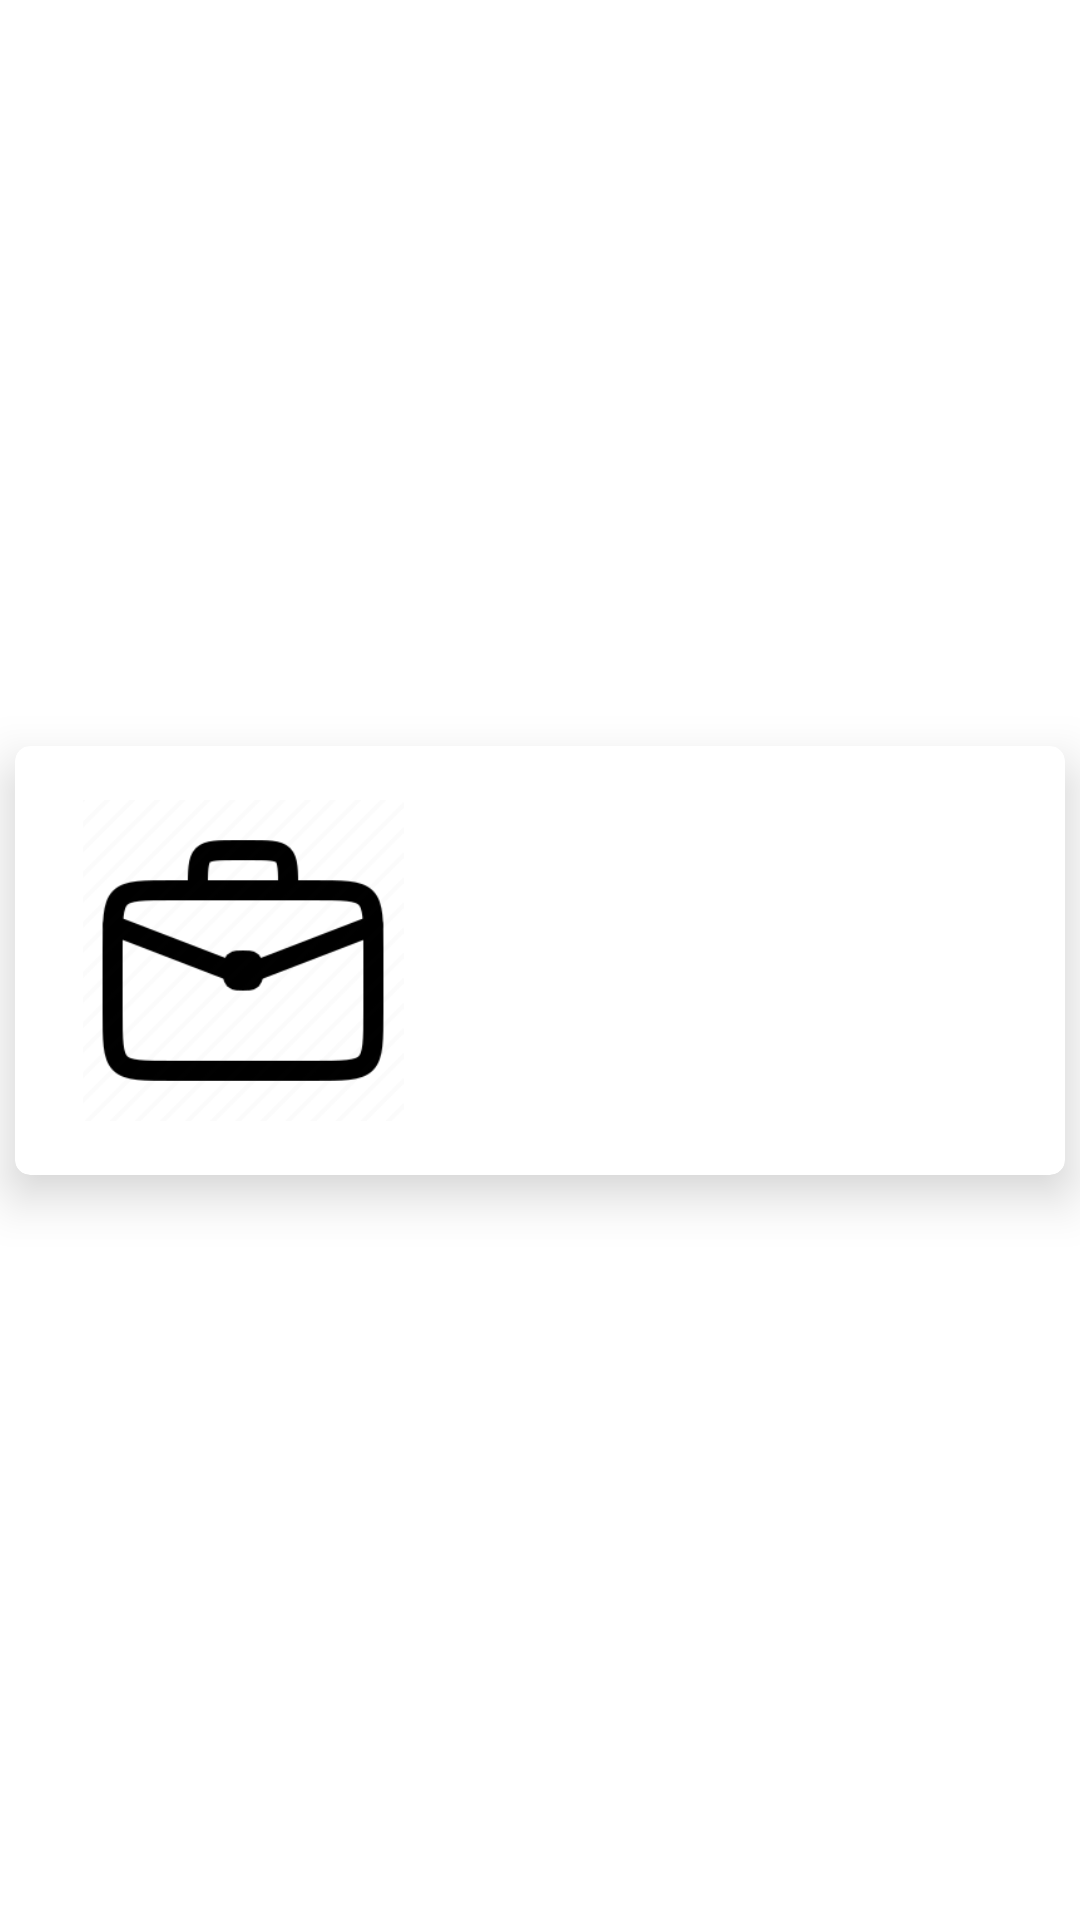

Produce the Android XML layout that renders to this screen, including the resource entries it uses.
<!-- AndroidManifest.xml: application theme Theme.IsBulKotlin -->
<!-- res/layout/card_mywork.xml -->
<?xml version="1.0" encoding="utf-8"?>
<layout>

    <data>
        <variable
            name="mywork"
            type="com.example.isbulkotlin.model.Work" />
    </data>

<androidx.constraintlayout.widget.ConstraintLayout xmlns:android="http://schemas.android.com/apk/res/android"
    xmlns:app="http://schemas.android.com/apk/res-auto"
    xmlns:tools="http://schemas.android.com/tools"
    android:layout_width="match_parent"
    android:layout_height="wrap_content">

    <androidx.cardview.widget.CardView
        android:layout_width="match_parent"
        android:layout_height="wrap_content"
        android:layout_margin="5dp"
        app:cardCornerRadius="5dp"
        app:cardElevation="10dp"
        app:contentPadding="3dp"
        app:layout_constraintBottom_toBottomOf="parent"
        app:layout_constraintEnd_toEndOf="parent"
        app:layout_constraintStart_toStartOf="parent"
        app:layout_constraintTop_toTopOf="parent">

        <androidx.constraintlayout.widget.ConstraintLayout
            android:layout_width="match_parent"
            android:layout_height="match_parent">

            <ImageView
                android:id="@+id/imageView5"
                android:layout_width="114dp"
                android:layout_height="107dp"
                android:layout_marginStart="16dp"
                app:layout_constraintBottom_toBottomOf="parent"
                app:layout_constraintStart_toStartOf="parent"
                app:layout_constraintTop_toTopOf="parent"
                app:srcCompat="@drawable/work" />

            <TextView
                android:id="@+id/textCardWorkAd"
                android:layout_width="wrap_content"
                android:layout_height="wrap_content"
                android:layout_marginTop="20dp"
                android:text="@{mywork.baslik}"
                android:textSize="16sp"
                android:textStyle="bold"
                app:layout_constraintEnd_toEndOf="parent"
                app:layout_constraintHorizontal_bias="0.5"
                app:layout_constraintStart_toEndOf="@+id/imageView5"
                app:layout_constraintTop_toTopOf="parent" />

            <TextView
                android:id="@+id/textCardWorkKonum"
                android:layout_width="wrap_content"
                android:layout_height="wrap_content"
                android:layout_marginTop="24dp"
                android:layout_marginBottom="8dp"
                android:text="@{mywork.konum}"
                android:textAllCaps="true"
                android:textStyle="bold|italic"
                app:layout_constraintBottom_toBottomOf="parent"
                app:layout_constraintEnd_toEndOf="parent"
                app:layout_constraintHorizontal_bias="0.5"
                app:layout_constraintStart_toEndOf="@+id/imageView5"
                app:layout_constraintTop_toBottomOf="@+id/textCardWorkPoz"
                app:layout_constraintVertical_bias="0.0" />

            <TextView
                android:id="@+id/textCardWorkPoz"
                android:layout_width="wrap_content"
                android:layout_height="wrap_content"
                android:layout_marginStart="30dp"
                android:layout_marginTop="24dp"
                android:text="@{mywork.pozisyon}"
                android:textSize="15sp"
                android:textStyle="bold"
                app:layout_constraintStart_toEndOf="@+id/imageView5"
                app:layout_constraintTop_toBottomOf="@+id/textCardWorkAd" />

            <ImageButton
                android:id="@+id/buttonMyWork"
                android:layout_width="60dp"
                android:layout_height="57dp"
                android:layout_marginEnd="16dp"
                android:background="@drawable/ic_baseline_navigate_next_24"
                app:layout_constraintBottom_toBottomOf="parent"
                app:layout_constraintEnd_toEndOf="parent"
                app:layout_constraintTop_toTopOf="parent"
                tools:ignore="SpeakableTextPresentCheck" />
        </androidx.constraintlayout.widget.ConstraintLayout>
    </androidx.cardview.widget.CardView>
</androidx.constraintlayout.widget.ConstraintLayout>
</layout>
<!-- resources referenced by this layout -->
<resources>
  <!-- drawable work: png bitmap (drawable-v24, 5882 bytes) -->
  <style name="Theme.IsBulKotlin" parent="Theme.MaterialComponents.DayNight.DarkActionBar">
          
          <item name="colorPrimary">@color/purple_500</item>
          <item name="colorPrimaryVariant">@color/purple_700</item>
          <item name="colorOnPrimary">@color/white</item>
          
          <item name="colorSecondary">@color/teal_200</item>
          <item name="colorSecondaryVariant">@color/teal_700</item>
          <item name="colorOnSecondary">@color/black</item>
          
          <item name="android:statusBarColor" tools:targetApi="l">?attr/colorPrimaryVariant</item>
          
          <item name="windowActionBar">false</item>
          <item name="windowNoTitle">true</item>
      </style>
  <!-- not gathered from this repository: default colours our renderer supplied (Android Studio template values) -->
  <color name="purple_500">#FF6200EE</color>
  <color name="purple_700">#FF3700B3</color>
  <color name="teal_200">#FF03DAC5</color>
  <color name="teal_700">#FF018786</color>
  <color name="black">#FF000000</color>
  <color name="white">#FFFFFFFF</color>
</resources>
